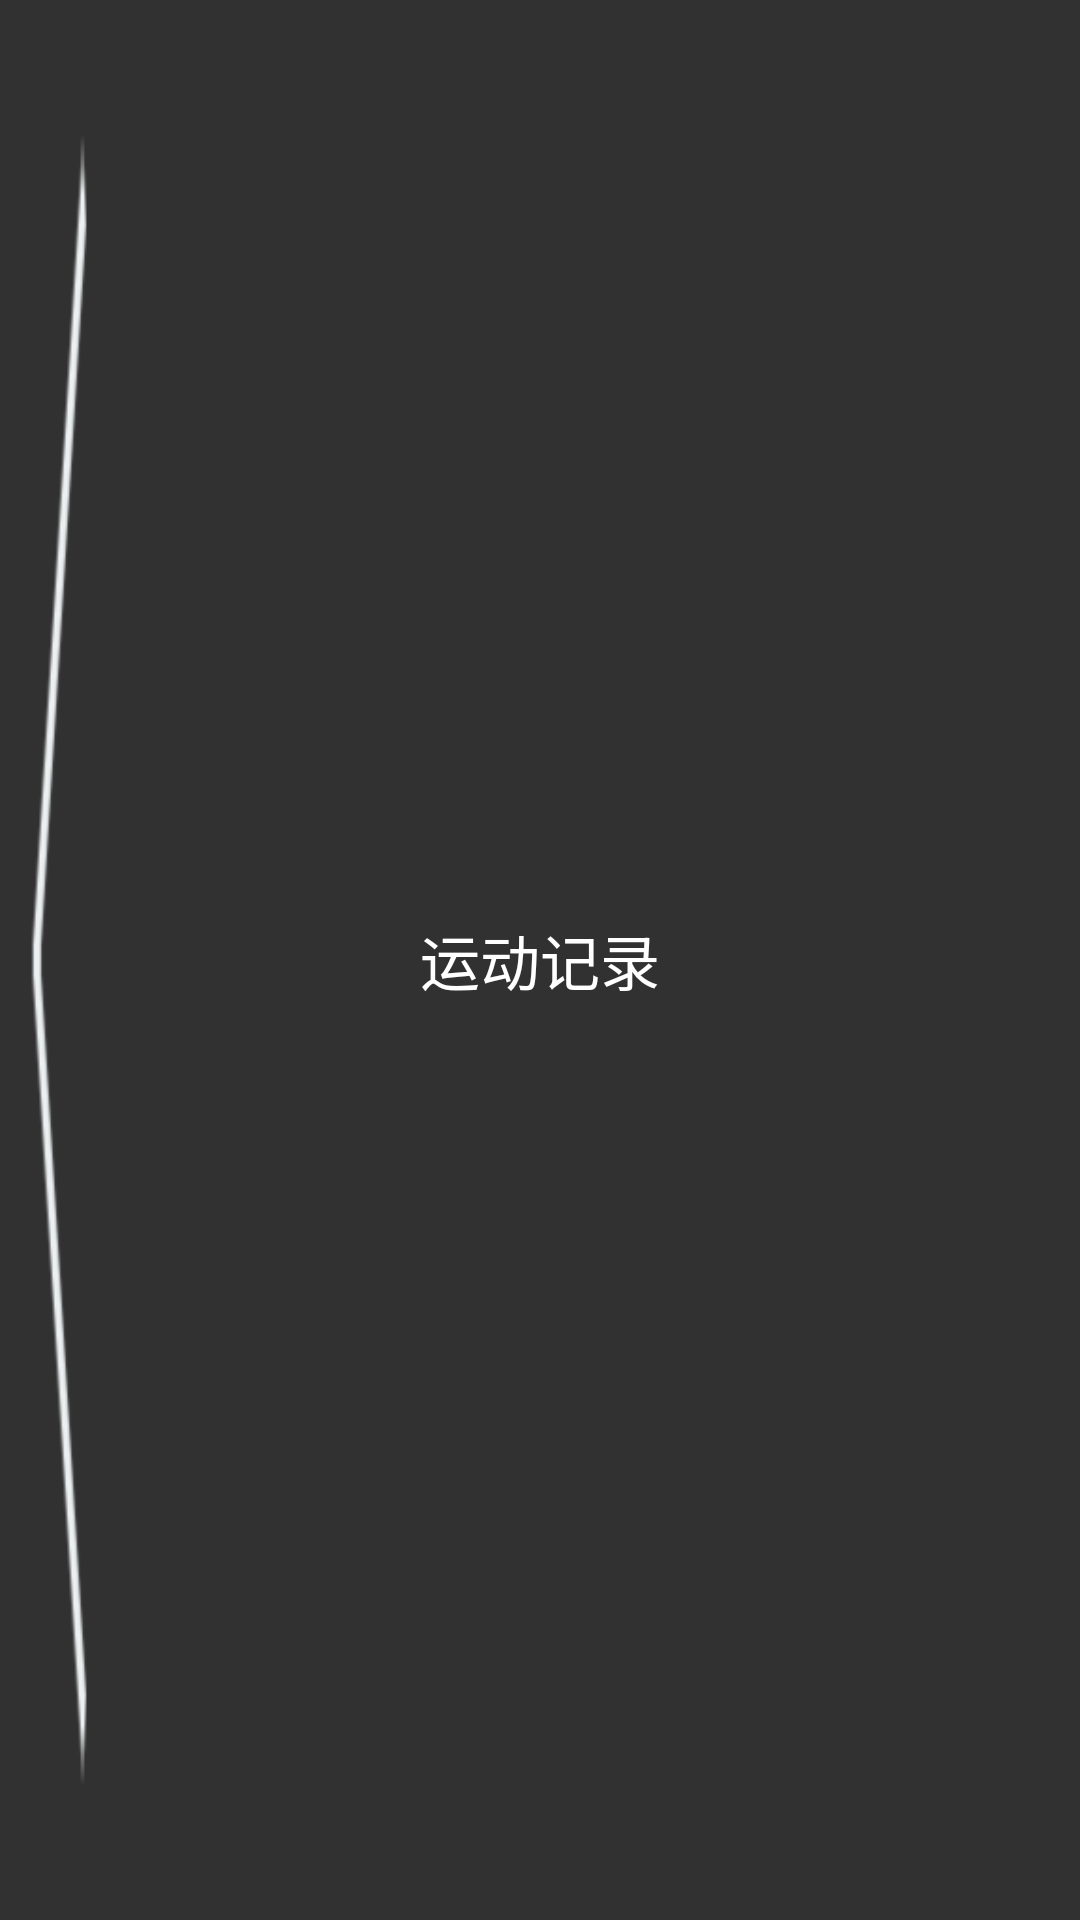

Write the Android layout XML for this screen, with the resource values it uses.
<!-- AndroidManifest.xml: application theme AppTheme -->
<!-- res/layout/activity_record_top.xml -->
<?xml version="1.0" encoding="utf-8"?>
<RelativeLayout xmlns:android="http://schemas.android.com/apk/res/android"
    xmlns:tools="http://schemas.android.com/tools"
    android:layout_width="match_parent"
    android:id="@+id/rela_top"
    android:layout_height="45dp"
    android:background="@color/top"
    tools:context="com.example.mrchen.MainActivity">

    <TextView
        android:layout_width="wrap_content"
        android:layout_height="wrap_content"
        android:text="运动记录"
        android:gravity="center"
        android:textSize="20dp"
        android:textColor="#ffffff"
        android:layout_centerVertical="true"
        android:layout_centerHorizontal="true" />

    <ImageButton
        android:id="@+id/sport_jiantou_imagebtu"
        android:layout_width="40dp"
        android:layout_height="match_parent"
        android:layout_alignParentTop="true"
        android:layout_alignParentStart="true"
        android:background="@mipmap/jiantou"/>
</RelativeLayout>
<!-- resources referenced by this layout -->
<resources>
  <color name="top">#313131</color>
  <!-- mipmap jiantou: png bitmap (mipmap-hdpi, 418 bytes) -->
  <style name="AppTheme" parent="Theme.AppCompat.Light.NoActionBar">
          
          <item name="colorPrimary">@color/colorPrimary</item>
          <item name="colorPrimaryDark">@color/top</item>
          <item name="colorAccent">@color/colorAccent</item>
          <item name="android:color">@color/top</item>
      </style>
  <color name="colorPrimary">#3F51B5</color>
  <color name="colorAccent">#FF4081</color>
</resources>
